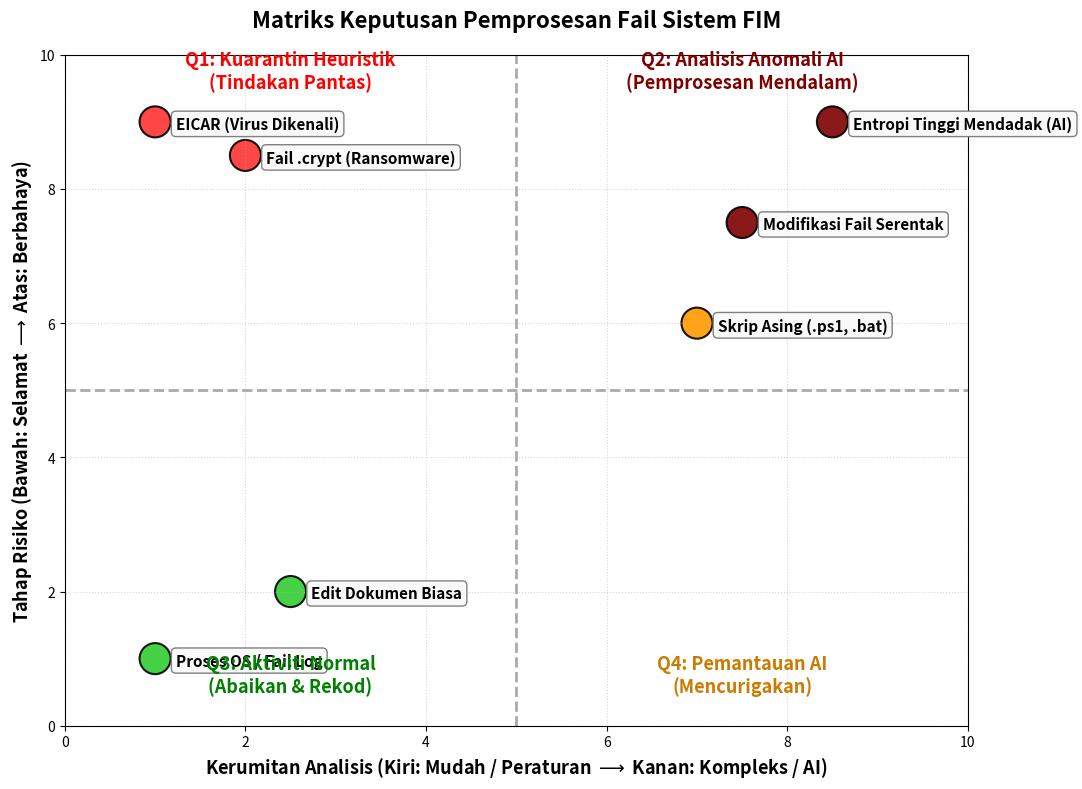

This chart was generated by the following Python code:
import matplotlib
matplotlib.use('Agg') # Menghalang isu GUI hang
import matplotlib.pyplot as plt

# Data Pilihan
events = [
    "EICAR (Virus Dikenali)", 
    "Fail .crypt (Ransomware)", 
    "Entropi Tinggi Mendadak (AI)", 
    "Modifikasi Fail Serentak", 
    "Proses OS / Fail Log", 
    "Edit Dokumen Biasa", 
    "Skrip Asing (.ps1, .bat)"
]

# Koordinat
x = [1, 2, 8.5, 7.5, 1, 2.5, 7]
y = [9, 8.5, 9, 7.5, 1, 2, 6]
colors = ['#ff3333', '#ff3333', '#800000', '#800000', '#33cc33', '#33cc33', '#ff9900']

# Cipta Rajah
plt.figure(figsize=(11, 8), facecolor='white')
plt.scatter(x, y, s=500, c=colors, alpha=0.9, edgecolors='black', linewidth=1.5)

# Teks Label
for i, txt in enumerate(events):
    plt.annotate(txt, (x[i], y[i]), xytext=(15, -5), textcoords='offset points', 
                 fontsize=11, weight='bold', 
                 bbox=dict(boxstyle="round,pad=0.3", fc="#f9f9f9", ec="gray", lw=1))

# Garisan Pembahagi Kuadran
plt.axvline(x=5, color='#aaaaaa', linestyle='--', linewidth=2)
plt.axhline(y=5, color='#aaaaaa', linestyle='--', linewidth=2)

plt.xlim(0, 10)
plt.ylim(0, 10)

plt.xlabel(r"Kerumitan Analisis (Kiri: Mudah / Peraturan $\longrightarrow$ Kanan: Kompleks / AI)", fontsize=13, weight='bold')
plt.ylabel(r"Tahap Risiko (Bawah: Selamat $\longrightarrow$ Atas: Berbahaya)", fontsize=13, weight='bold')
plt.title("Matriks Keputusan Pemprosesan Fail Sistem FIM", fontsize=16, weight='bold', pad=20)

# Label Kuadran
plt.text(2.5, 9.5, "Q1: Kuarantin Heuristik\n(Tindakan Pantas)", fontsize=13, ha='center', color='red', weight='bold')
plt.text(7.5, 9.5, "Q2: Analisis Anomali AI\n(Pemprosesan Mendalam)", fontsize=13, ha='center', color='#800000', weight='bold')
plt.text(2.5, 0.5, "Q3: Aktiviti Normal\n(Abaikan & Rekod)", fontsize=13, ha='center', color='green', weight='bold')
plt.text(7.5, 0.5, "Q4: Pemantauan AI\n(Mencurigakan)", fontsize=13, ha='center', color='#cc7a00', weight='bold')

plt.grid(True, linestyle=':', alpha=0.5)
plt.tight_layout()

# Simpan Imej
output_path = r"c:\Users\User\Documents\SYSTEM_FYP2026\FYP2\graf_matriks_fim.png"
plt.savefig(output_path, dpi=300)
print(f"Imej berjaya disimpan di {output_path}")
